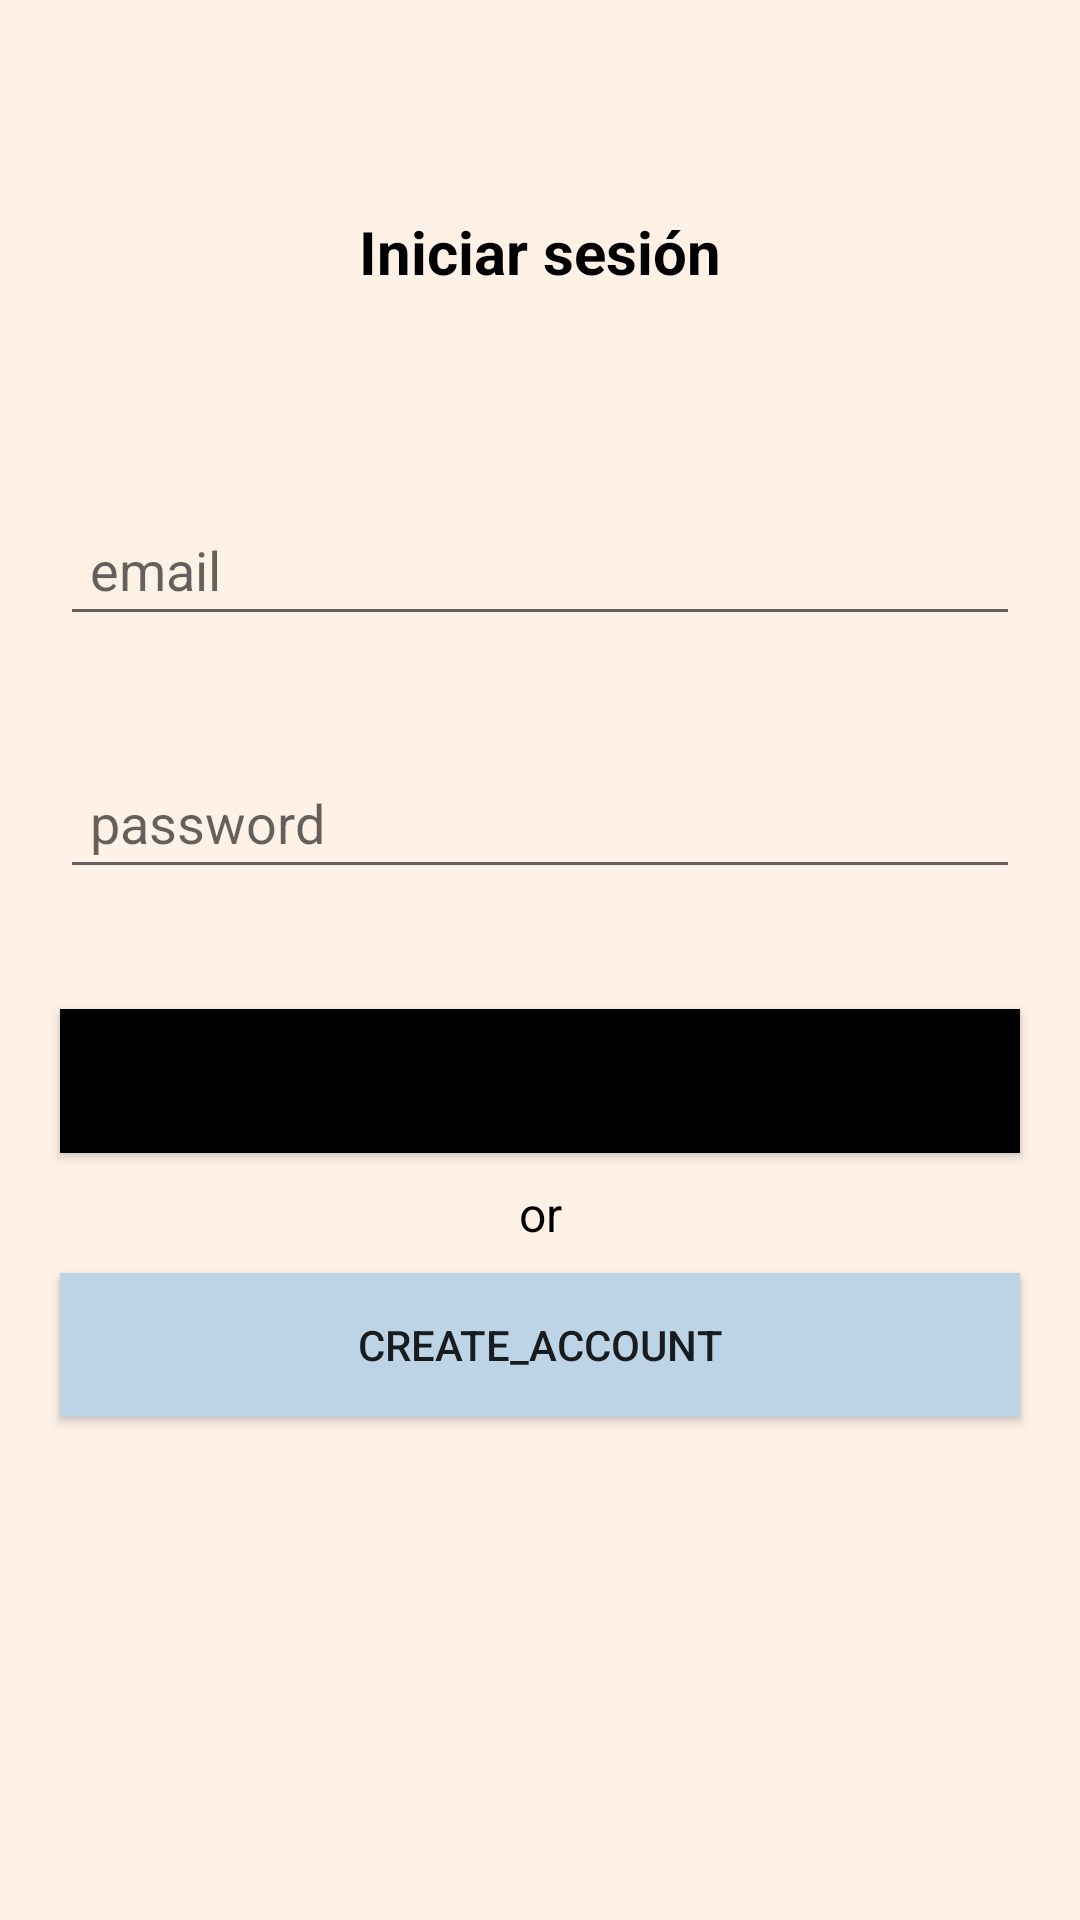

Reconstruct the res/layout file that produces this screen, plus the resources it refers to.
<!-- AndroidManifest.xml: application theme Theme.Remendary -->
<!-- res/layout/activity_sign_in.xml -->
<?xml version="1.0" encoding="utf-8"?>
<androidx.constraintlayout.widget.ConstraintLayout xmlns:android="http://schemas.android.com/apk/res/android"
    xmlns:app="http://schemas.android.com/apk/res-auto"
    xmlns:tools="http://schemas.android.com/tools"
    android:layout_width="match_parent"
    android:layout_height="match_parent"
    tools:context=".usecases.login.SignInActivity"
    tools:ignore="Autofill, LabelFor"
    android:background="@color/linen">

    <TextView
        android:layout_width="wrap_content"
        android:layout_height="wrap_content"
        android:text="Iniciar sesión"
        android:textAlignment="center"
        android:textColor="@color/black"
        android:textSize="20sp"
        android:textStyle="bold"
        app:layout_constraintBottom_toTopOf="@+id/etSignInEmail"
        app:layout_constraintEnd_toEndOf="parent"
        app:layout_constraintStart_toStartOf="parent"
        app:layout_constraintTop_toTopOf="parent" />

    <TextView
        android:id="@+id/textView2"
        android:layout_width="wrap_content"
        android:layout_height="wrap_content"
        android:text="or"
        android:textAlignment="center"
        android:textColor="@color/black"
        android:textSize="16sp"
        app:layout_constraintBottom_toTopOf="@+id/btnCreateAccount2"
        app:layout_constraintEnd_toEndOf="parent"
        app:layout_constraintStart_toStartOf="parent"
        app:layout_constraintTop_toBottomOf="@+id/btnSignIn" />

    <EditText
        android:id="@+id/etSignInEmail"
        android:layout_width="0dp"
        android:layout_height="wrap_content"
        android:layout_marginHorizontal="20dp"
        android:layout_marginVertical="20dp"
        android:hint="email"
        android:inputType="textEmailAddress"
        android:padding="10dp"
        app:layout_constraintBottom_toTopOf="@+id/etSignInPassword"
        app:layout_constraintEnd_toEndOf="parent"
        app:layout_constraintStart_toStartOf="parent"
        app:layout_constraintTop_toTopOf="parent"
        app:layout_constraintVertical_chainStyle="packed" />

    <EditText
        android:id="@+id/etSignInPassword"
        android:layout_width="0dp"
        android:layout_height="wrap_content"
        android:layout_marginVertical="20dp"
        android:hint="password"
        android:inputType="textPassword"
        android:maxLength="8"
        android:padding="10dp"
        app:layout_constraintBottom_toTopOf="@+id/btnSignIn"
        app:layout_constraintEnd_toEndOf="@+id/etSignInEmail"
        app:layout_constraintStart_toStartOf="@+id/etSignInEmail"
        app:layout_constraintTop_toBottomOf="@+id/etSignInEmail" />

    <Button
        android:id="@+id/btnSignIn"
        android:layout_width="0dp"
        android:layout_height="wrap_content"
        android:layout_marginVertical="20dp"
        android:backgroundTint="@color/black"
        android:text="sign_in"
        app:layout_constraintBottom_toTopOf="@+id/btnCreateAccount2"
        app:layout_constraintEnd_toEndOf="@+id/etSignInPassword"
        app:layout_constraintStart_toStartOf="@+id/etSignInPassword"
        app:layout_constraintTop_toBottomOf="@+id/etSignInPassword"
        android:background="@color/champagne_pink"/>

    <Button
        android:id="@+id/btnCreateAccount2"
        android:layout_width="0dp"
        android:layout_height="wrap_content"
        android:layout_marginVertical="20dp"
        android:text="create_account"
        app:layout_constraintBottom_toBottomOf="parent"
        app:layout_constraintEnd_toEndOf="@+id/btnSignIn"
        app:layout_constraintStart_toStartOf="@+id/btnSignIn"
        app:layout_constraintTop_toBottomOf="@+id/btnSignIn"
        android:background="@color/columbia_blue"/>

</androidx.constraintlayout.widget.ConstraintLayout>
<!-- resources referenced by this layout -->
<resources>
  <color name="black">#FF000000</color>
  <color name="champagne_pink">#EDDCD2</color>
  <color name="columbia_blue">#BCD4E6</color>
  <color name="linen">#FFF1E6</color>
  <style name="Theme.Remendary" parent="Theme.MaterialComponents.DayNight.DarkActionBar">
          
          <item name="colorPrimary">@color/champagne_pink</item>
          <item name="colorPrimaryVariant">@color/linen</item>
          <item name="colorOnPrimary">@color/black</item>
          
          <item name="colorSecondary">@color/powder_blue</item>
          <item name="colorSecondaryVariant">@color/alice_blue</item>
          <item name="colorOnSecondary">@color/black</item>
          
          <item name="android:statusBarColor">?attr/colorPrimaryVariant</item>
      </style>
  <color name="powder_blue">#99C1DE</color>
  <color name="alice_blue">#D6E2E9</color>
</resources>
